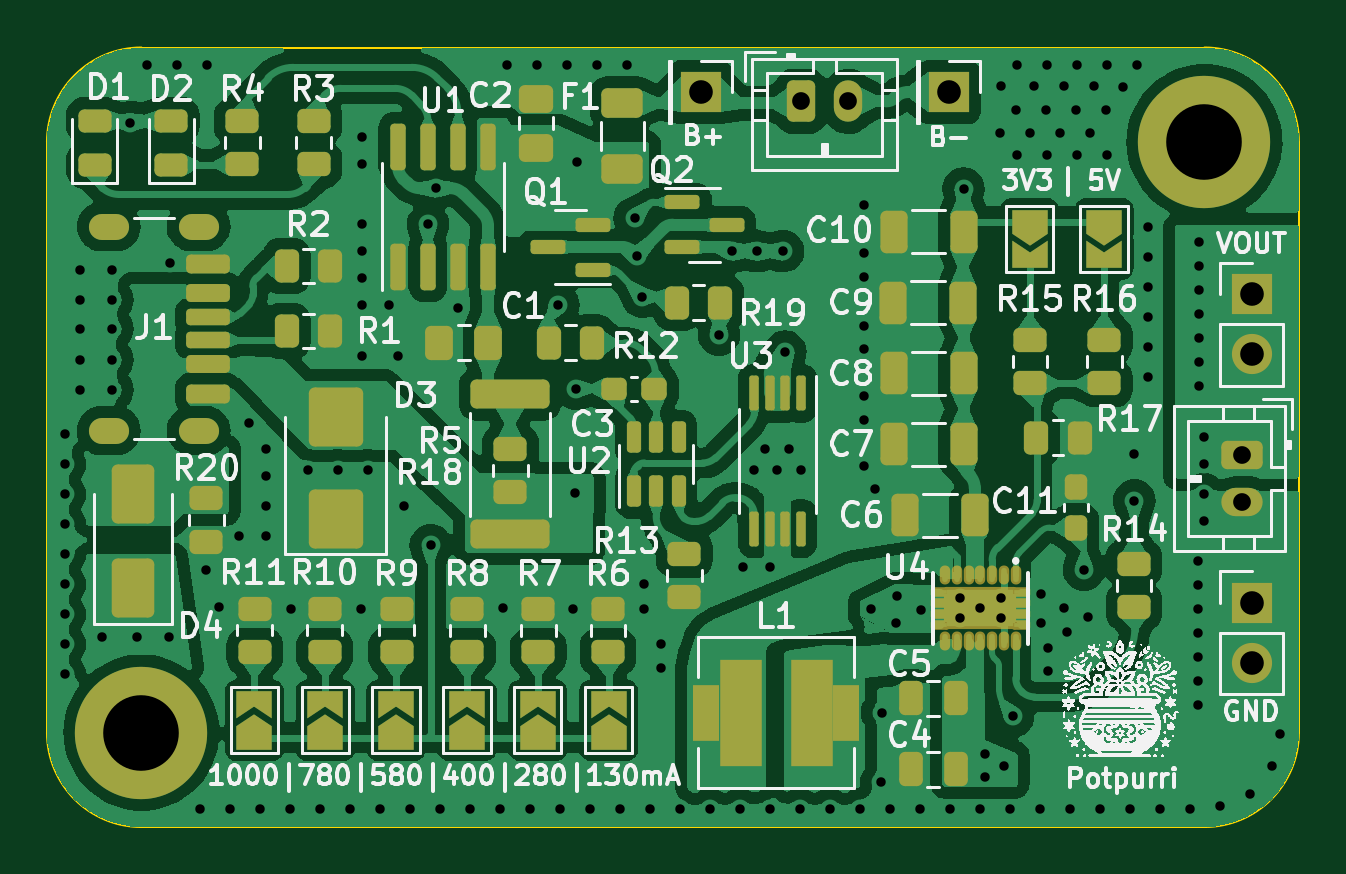
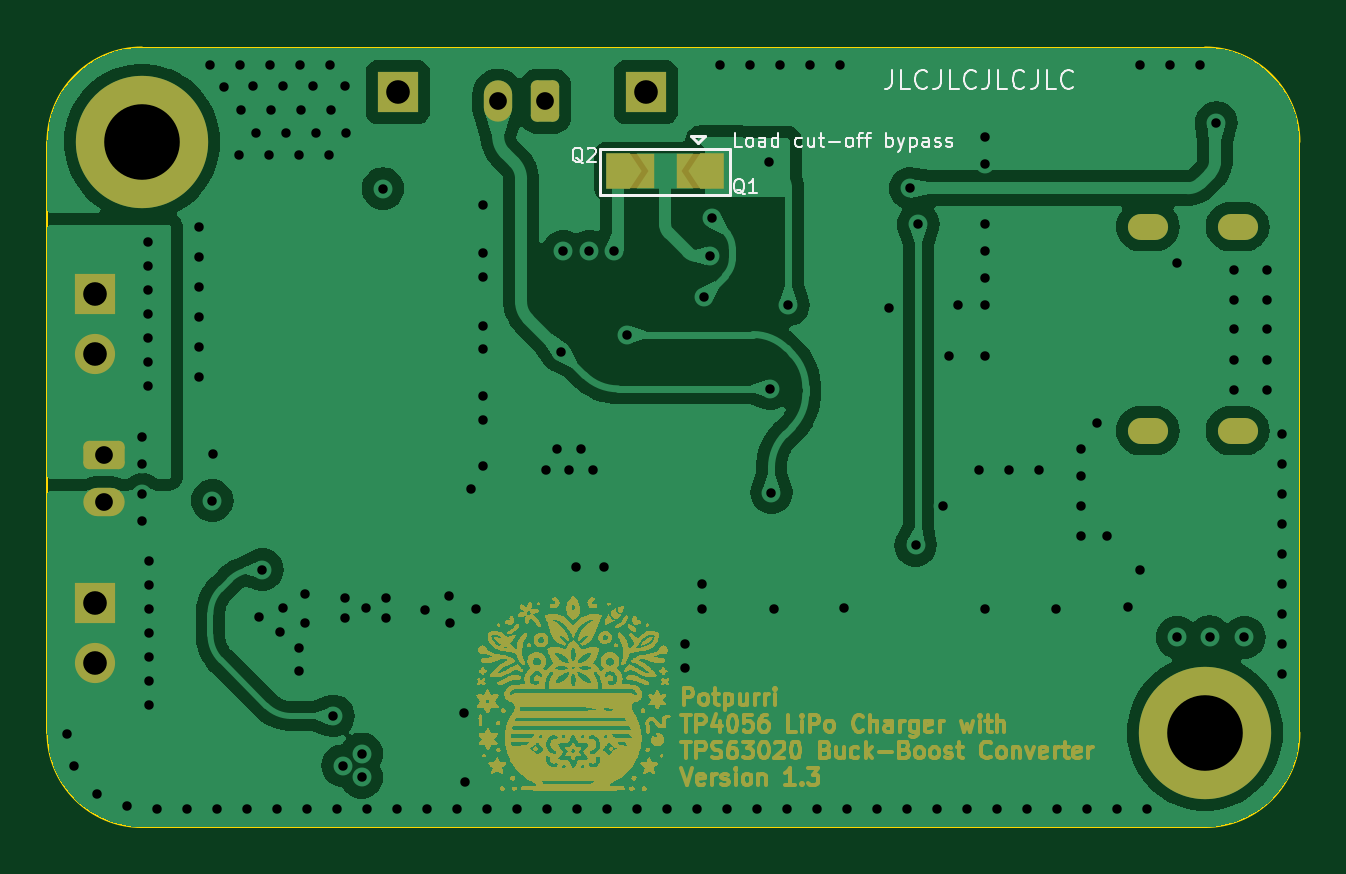
Circuit board: 11 layer files. Board 53.0 x 33.0 mm.
- bottom_copper: LiPo_BuckBoost_Charger-B_Cu.gbr (74946 bytes)
- bottom_mask: LiPo_BuckBoost_Charger-B_Mask.gbr (181382 bytes)
- paste: LiPo_BuckBoost_Charger-B_Paste.gbr (480 bytes)
- bottom_silk: LiPo_BuckBoost_Charger-B_Silkscreen.gbr (16569 bytes)
- outline: LiPo_BuckBoost_Charger-Edge_Cuts.gbr (1035 bytes)
- top_copper: LiPo_BuckBoost_Charger-F_Cu.gbr (245743 bytes)
- top_mask: LiPo_BuckBoost_Charger-F_Mask.gbr (10759 bytes)
- paste: LiPo_BuckBoost_Charger-F_Paste.gbr (9719 bytes)
- top_silk: LiPo_BuckBoost_Charger-F_Silkscreen.gbr (243236 bytes)
- inner_copper: LiPo_BuckBoost_Charger-GND.gbr (64581 bytes)
- drill: LiPo_BuckBoost_Charger.drl (4225 bytes)

=== bottom_copper: LiPo_BuckBoost_Charger-B_Cu.gbr (74946 bytes, source omitted) ===
=== bottom_mask: LiPo_BuckBoost_Charger-B_Mask.gbr (181382 bytes, source omitted) ===
=== paste: LiPo_BuckBoost_Charger-B_Paste.gbr ===
%TF.GenerationSoftware,KiCad,Pcbnew,7.0.8*%
%TF.CreationDate,2024-12-11T22:25:20+01:00*%
%TF.ProjectId,LiPo_BuckBoost_Charger,4c69506f-5f42-4756-936b-426f6f73745f,rev?*%
%TF.SameCoordinates,Original*%
%TF.FileFunction,Paste,Bot*%
%TF.FilePolarity,Positive*%
%FSLAX46Y46*%
G04 Gerber Fmt 4.6, Leading zero omitted, Abs format (unit mm)*
G04 Created by KiCad (PCBNEW 7.0.8) date 2024-12-11 22:25:20*
%MOMM*%
%LPD*%
G01*
G04 APERTURE LIST*
G04 APERTURE END LIST*
M02*

=== bottom_silk: LiPo_BuckBoost_Charger-B_Silkscreen.gbr (16569 bytes, source omitted) ===
=== outline: LiPo_BuckBoost_Charger-Edge_Cuts.gbr ===
%TF.GenerationSoftware,KiCad,Pcbnew,7.0.8*%
%TF.CreationDate,2024-12-11T22:25:20+01:00*%
%TF.ProjectId,LiPo_BuckBoost_Charger,4c69506f-5f42-4756-936b-426f6f73745f,rev?*%
%TF.SameCoordinates,Original*%
%TF.FileFunction,Profile,NP*%
%FSLAX46Y46*%
G04 Gerber Fmt 4.6, Leading zero omitted, Abs format (unit mm)*
G04 Created by KiCad (PCBNEW 7.0.8) date 2024-12-11 22:25:20*
%MOMM*%
%LPD*%
G01*
G04 APERTURE LIST*
%TA.AperFunction,Profile*%
%ADD10C,0.100000*%
%TD*%
G04 APERTURE END LIST*
D10*
X71000000Y-52000000D02*
G75*
G03*
X75000000Y-56000000I4000000J0D01*
G01*
X75000000Y-56000000D02*
X120000000Y-56000000D01*
X124000000Y-27000000D02*
G75*
G03*
X120000000Y-23000000I-4000000J0D01*
G01*
X75000000Y-23000000D02*
G75*
G03*
X71000000Y-27000000I0J-4000000D01*
G01*
X124000000Y-52000000D02*
X124000000Y-27000000D01*
X120000000Y-56000000D02*
G75*
G03*
X124000000Y-52000000I0J4000000D01*
G01*
X120000000Y-23000000D02*
X75000000Y-23000000D01*
X71000000Y-27000000D02*
X71000000Y-52000000D01*
M02*

=== top_copper: LiPo_BuckBoost_Charger-F_Cu.gbr (245743 bytes, source omitted) ===
=== top_mask: LiPo_BuckBoost_Charger-F_Mask.gbr (10759 bytes, source omitted) ===
=== paste: LiPo_BuckBoost_Charger-F_Paste.gbr (9719 bytes, source omitted) ===
=== top_silk: LiPo_BuckBoost_Charger-F_Silkscreen.gbr (243236 bytes, source omitted) ===
=== inner_copper: LiPo_BuckBoost_Charger-GND.gbr (64581 bytes, source omitted) ===
=== drill: LiPo_BuckBoost_Charger.drl ===
M48
; DRILL file {KiCad 7.0.8} date Wed Dec 11 22:25:09 2024
; FORMAT={-:-/ absolute / metric / decimal}
; #@! TF.CreationDate,2024-12-11T22:25:09+01:00
; #@! TF.GenerationSoftware,Kicad,Pcbnew,7.0.8
; #@! TF.FileFunction,MixedPlating,1,4
FMAT,2
METRIC
; #@! TA.AperFunction,Plated,PTH,ViaDrill
T1C0.400
; #@! TA.AperFunction,Plated,PTH,ComponentDrill
T2C0.600
; #@! TA.AperFunction,Plated,PTH,ComponentDrill
T3C0.750
; #@! TA.AperFunction,Plated,PTH,ComponentDrill
T4C1.000
; #@! TA.AperFunction,Plated,PTH,ComponentDrill
T5C3.200
%
G90
G05
T1
X71.75Y-39.38
X71.75Y-40.65
X71.75Y-41.91
X71.75Y-43.18
X71.75Y-44.45
X71.75Y-45.72
X71.75Y-46.99
X71.75Y-48.26
X71.75Y-49.53
X72.387Y-34.923
X72.39Y-32.416
X72.39Y-33.686
X72.39Y-36.226
X72.39Y-37.496
X73.33Y-47.97
X73.762Y-32.416
X73.762Y-33.686
X73.762Y-34.905
X73.762Y-36.226
X73.762Y-37.496
X74.52Y-26.18
X74.8Y-47.94
X75.23Y-23.75
X76.18Y-47.96
X76.2Y-32.111
X76.5Y-23.75
X77.47Y-55.25
X77.75Y-45.14
X77.77Y-23.75
X78.275Y-46.7
X78.74Y-55.25
X79.14Y-43.7
X79.55Y-38.89
X80.01Y-55.25
X80.264Y-39.98
X80.264Y-41.148
X80.264Y-42.418
X80.264Y-43.688
X81.28Y-55.25
X81.325Y-46.75
X82.042Y-40.894
X82.55Y-55.25
X83.312Y-40.894
X83.82Y-55.25
X84.3Y-46.775
X84.328Y-26.797
X84.328Y-27.94
X84.328Y-30.48
X84.328Y-31.623
X84.328Y-32.766
X84.328Y-33.909
X84.328Y-36.068
X84.582Y-40.894
X85.09Y-55.25
X85.471Y-33.909
X85.852Y-36.068
X86.106Y-42.418
X86.36Y-55.25
X87.13Y-30.48
X87.25Y-44.075
X87.475Y-28.956
X87.63Y-55.25
X88.392Y-34.036
X88.9Y-55.25
X90.17Y-55.25
X90.3Y-46.725
X90.47Y-23.75
X91.44Y-55.25
X91.74Y-23.75
X92.64Y-33.9
X92.71Y-55.25
X93.01Y-23.75
X93.25Y-46.775
X93.35Y-41.85
X93.4Y-37.45
X93.45Y-27.85
X93.98Y-55.25
X94.28Y-23.75
X95.25Y-55.25
X95.55Y-23.75
X95.875Y-30.225
X95.96Y-31.82
X96.2Y-33.55
X96.275Y-46.75
X96.29Y-45.72
X96.52Y-55.25
X97.0Y-48.238
X97.0Y-49.254
X97.79Y-55.25
X99.06Y-55.25
X99.45Y-35.15
X100.01Y-31.63
X100.33Y-55.25
X100.45Y-45.0
X100.91Y-40.905
X101.07Y-31.62
X101.41Y-40.005
X101.6Y-55.25
X101.62Y-45.0
X101.91Y-40.905
X102.16Y-31.62
X102.25Y-35.88
X102.41Y-40.005
X102.87Y-55.25
X102.91Y-40.905
X104.14Y-55.25
X105.41Y-55.25
X105.575Y-29.65
X105.575Y-31.7
X105.575Y-32.7
X105.575Y-34.8
X105.575Y-35.75
X105.575Y-37.75
X105.575Y-38.75
X105.575Y-40.7
X105.87Y-46.75
X106.05Y-41.7
X106.324Y-54.102
X106.35Y-51.16
X106.68Y-55.25
X106.95Y-47.35
X107.0Y-46.2
X107.95Y-55.25
X108.0Y-46.8
X109.22Y-55.25
X109.65Y-46.3
X109.65Y-47.15
X109.8Y-28.975
X110.49Y-55.25
X110.512Y-46.74
X110.7Y-52.9
X110.7Y-53.9
X111.354Y-26.619
X111.4Y-46.3
X111.4Y-47.15
X111.404Y-24.638
X111.5Y-53.4
X111.76Y-55.25
X111.9Y-51.3
X112.014Y-25.654
X112.06Y-23.75
X112.065Y-27.534
X112.624Y-26.619
X112.776Y-24.638
X113.03Y-55.25
X113.1Y-46.15
X113.1Y-47.35
X113.284Y-25.654
X113.33Y-23.75
X113.335Y-27.534
X113.36Y-48.42
X113.36Y-49.39
X113.894Y-26.619
X114.046Y-24.638
X114.046Y-46.736
X114.173Y-47.752
X114.3Y-55.25
X114.554Y-25.654
X114.6Y-23.75
X114.605Y-27.534
X114.9Y-45.1
X115.062Y-47.117
X115.164Y-26.619
X115.316Y-24.638
X115.57Y-55.25
X115.824Y-25.654
X115.87Y-23.75
X115.875Y-27.534
X116.535Y-24.689
X116.84Y-55.25
X117.0Y-40.19
X117.03Y-42.18
X117.14Y-23.75
X117.6Y-30.59
X117.6Y-31.86
X117.6Y-33.12
X117.6Y-34.39
X117.6Y-35.66
X117.6Y-36.93
X118.11Y-55.25
X119.38Y-55.25
X119.71Y-44.723
X119.71Y-45.739
X119.71Y-46.755
X119.71Y-47.771
X119.71Y-48.787
X119.71Y-49.806
X119.71Y-50.822
X119.75Y-31.25
X119.75Y-32.25
X119.75Y-33.25
X119.75Y-34.266
X119.75Y-35.282
X119.75Y-36.301
X119.75Y-37.317
X119.98Y-41.921
X119.98Y-43.064
X120.0Y-39.5
X120.0Y-40.643
X120.65Y-55.125
X121.92Y-54.61
X122.875Y-53.425
X123.19Y-52.07
T3
X102.92Y-25.28
X104.92Y-25.28
X121.6Y-40.25
X121.6Y-42.25
T4
X98.67Y-24.887
X109.17Y-24.887
X122.0Y-33.45
X122.0Y-35.99
X122.0Y-46.5
X122.0Y-49.04
T5
X75.0Y-52.0
X120.0Y-27.0
T2
G00X73.92Y-30.579
M15
G01X73.32Y-30.579
M16
G05
G00X73.92Y-39.219
M15
G01X73.32Y-39.219
M16
G05
G00X77.72Y-30.579
M15
G01X77.12Y-30.579
M16
G05
G00X77.72Y-39.219
M15
G01X77.12Y-39.219
M16
G05
T0
M30

